Photos from the image-classification dataset "data" in the GitHub repository Hakman482/CNN-model. Its 3 classes are: healthy, phase to ground fault, phase to phase fault.

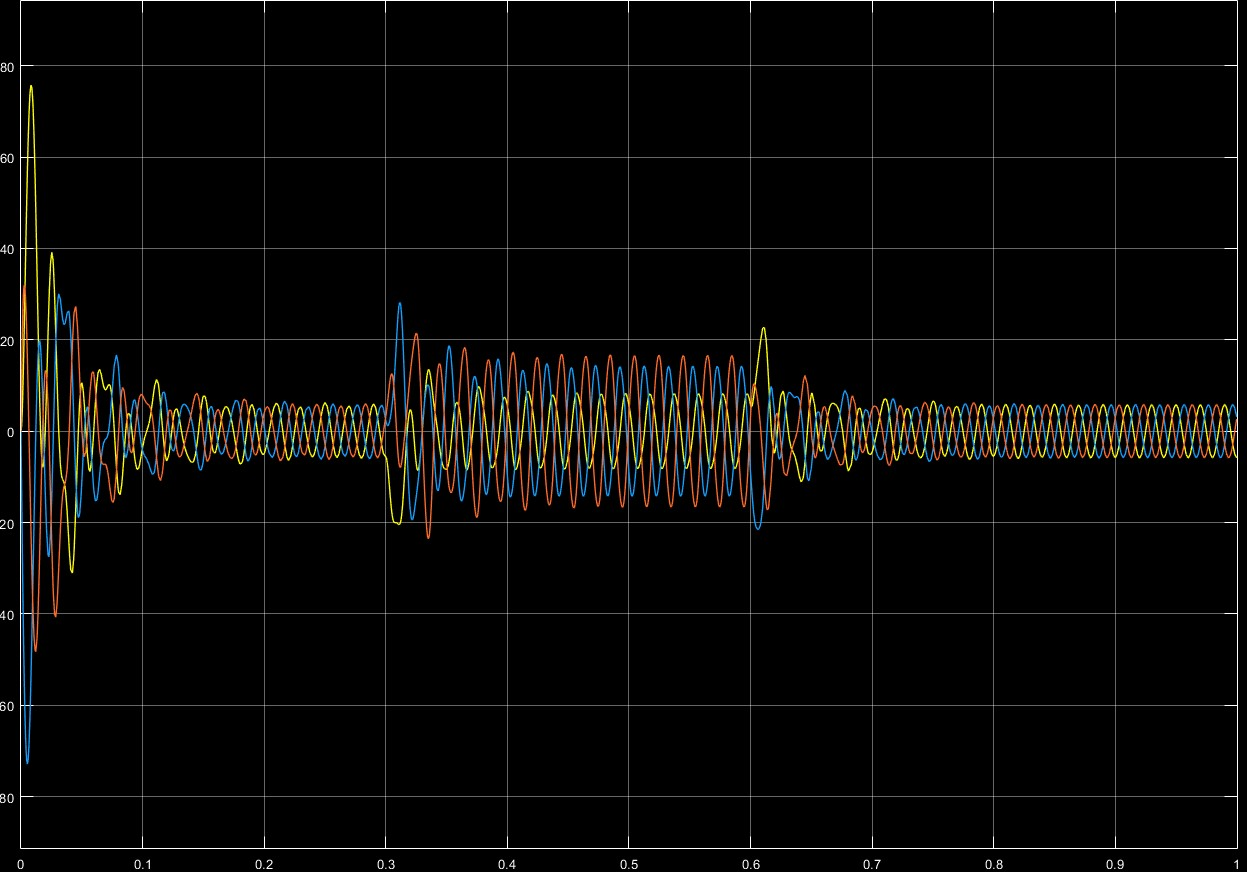
Label: phase to ground fault

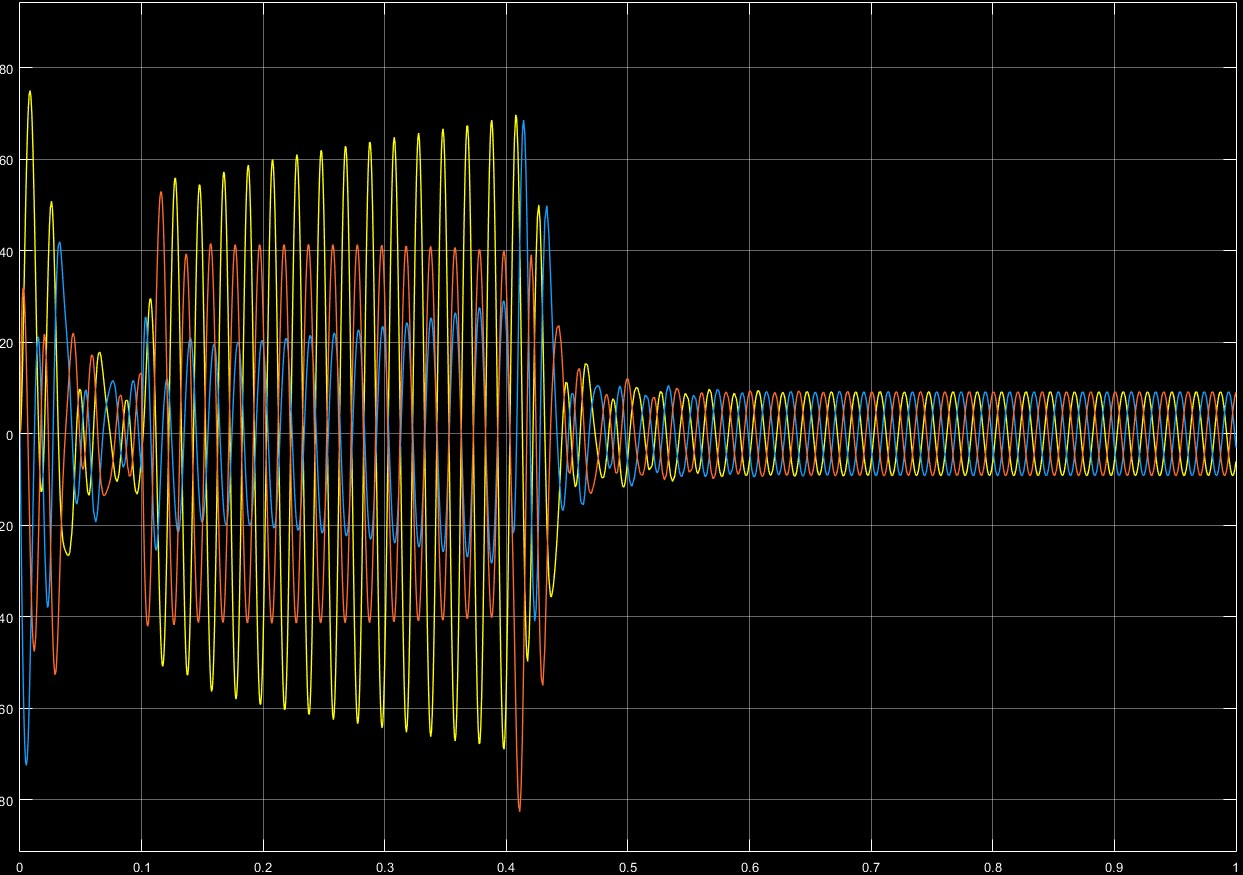
Label: phase to phase fault

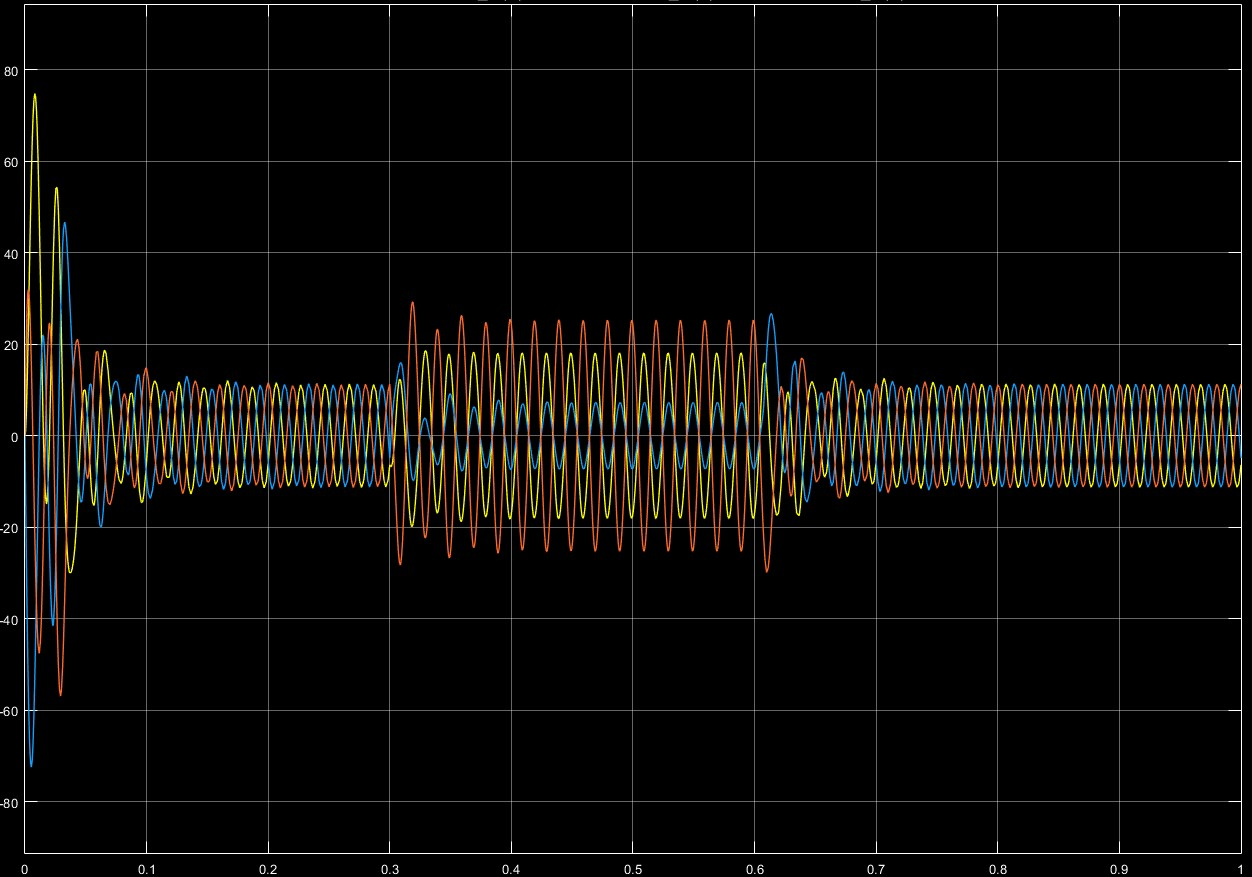
Label: phase to ground fault

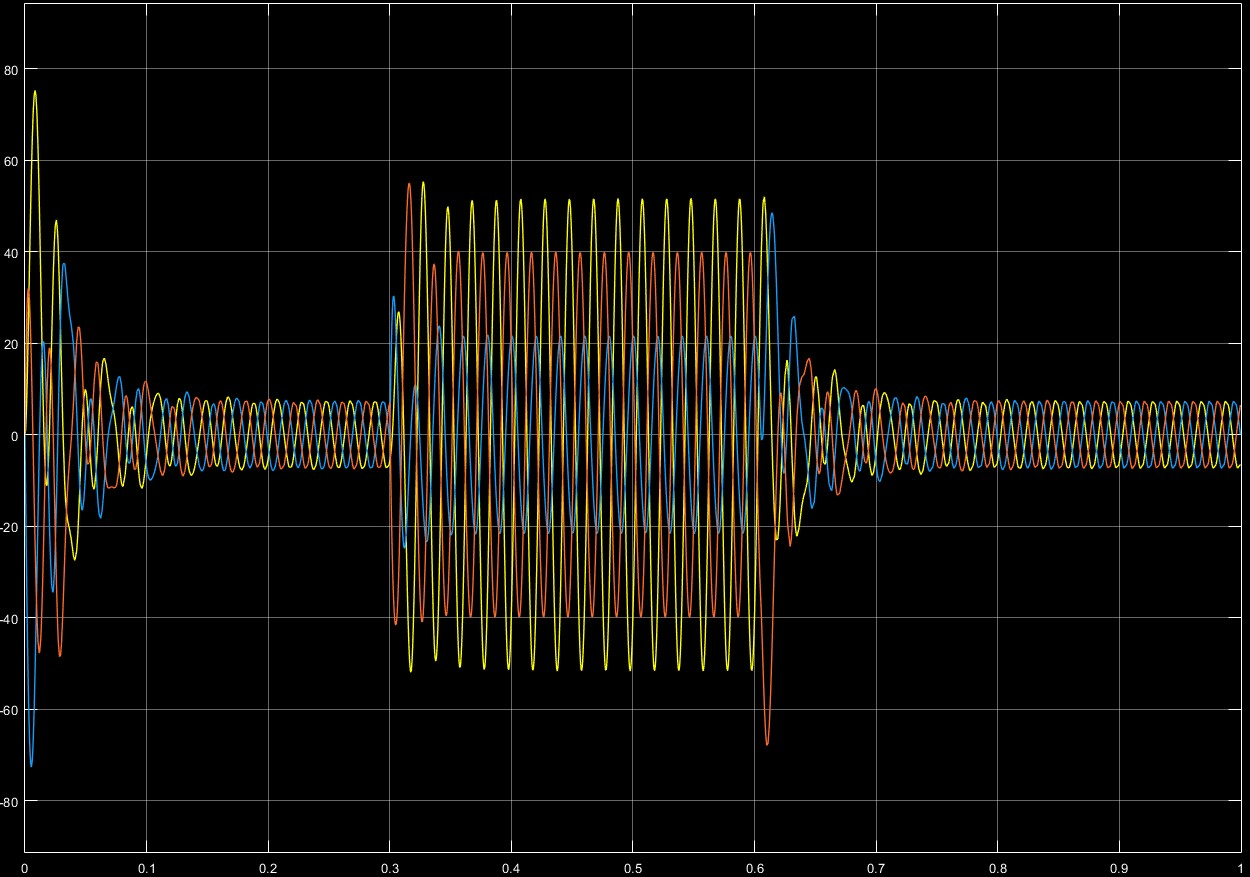
Label: phase to phase fault

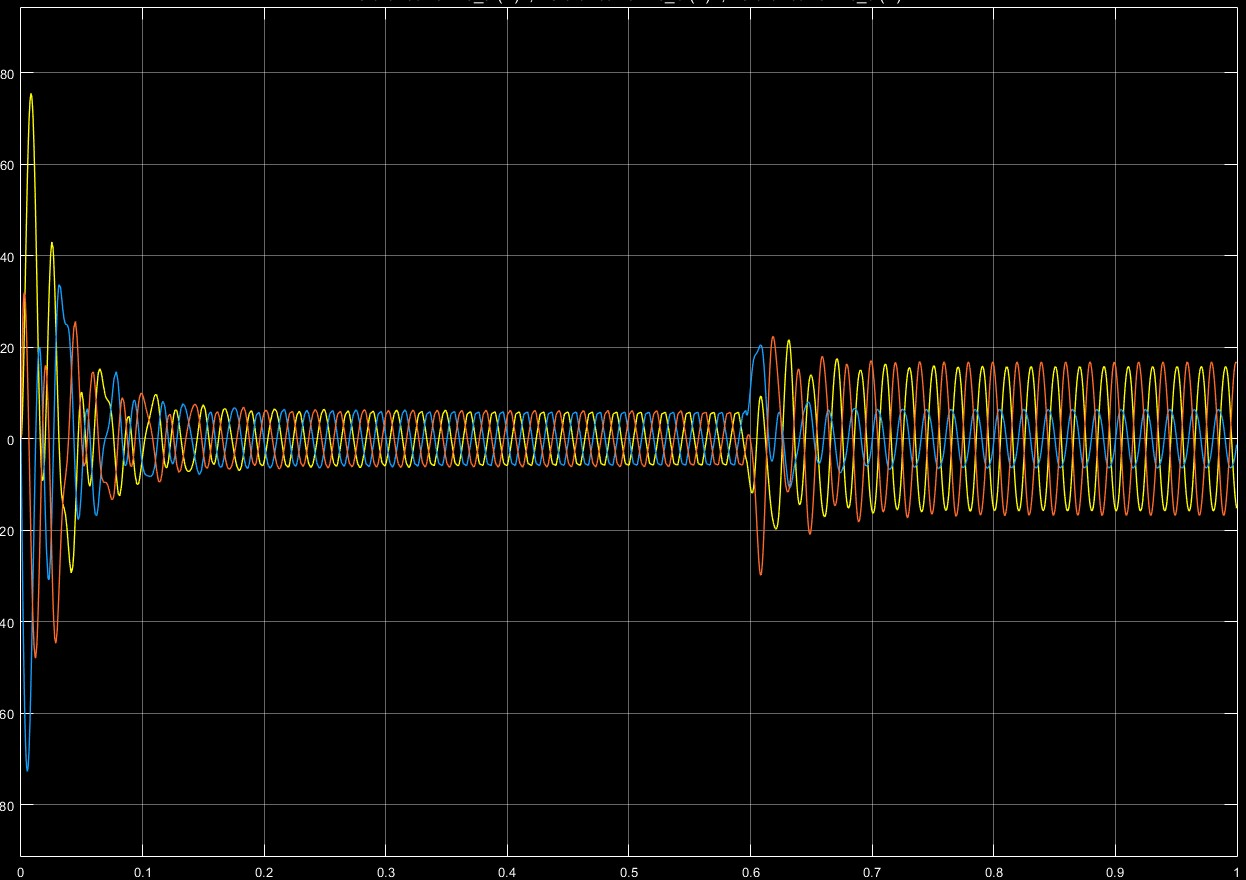
Label: phase to ground fault

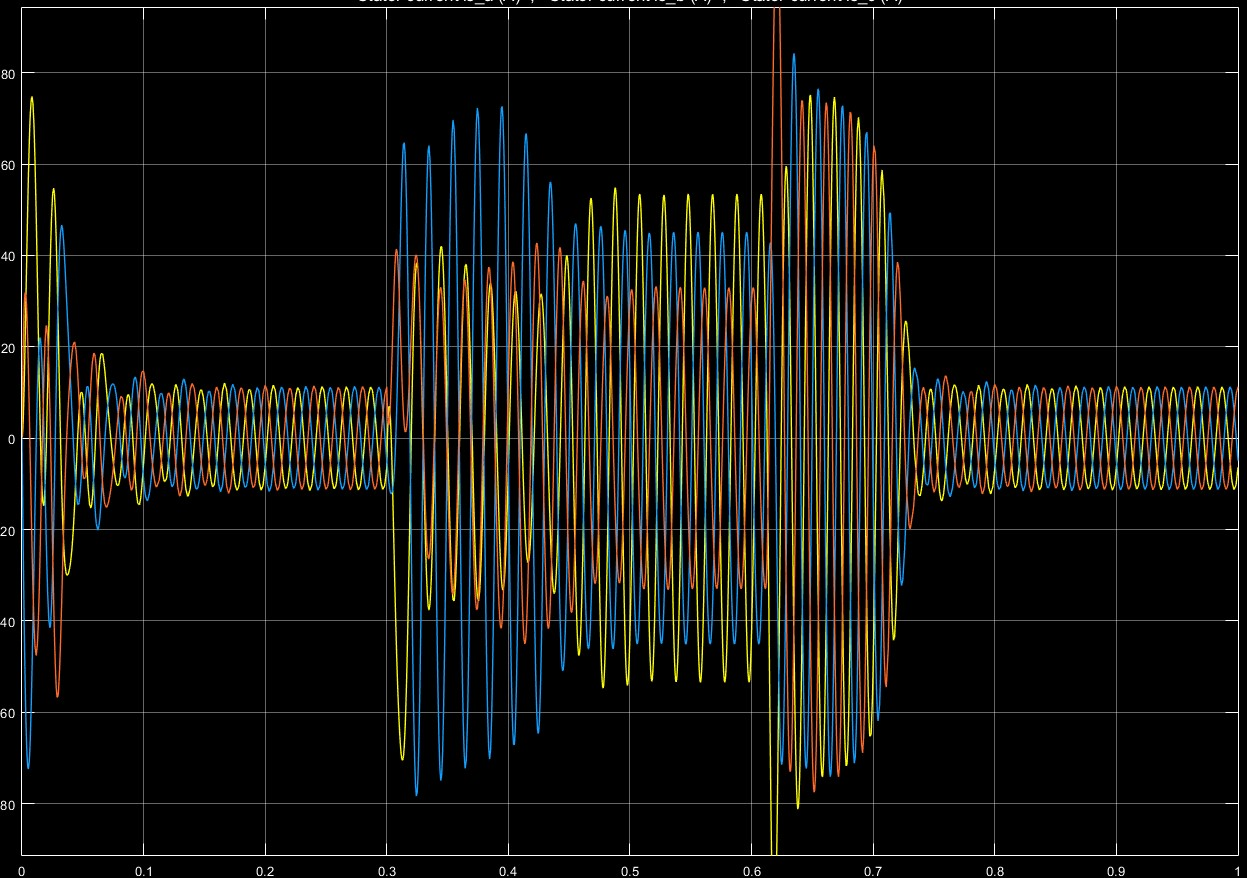
Label: phase to phase fault
